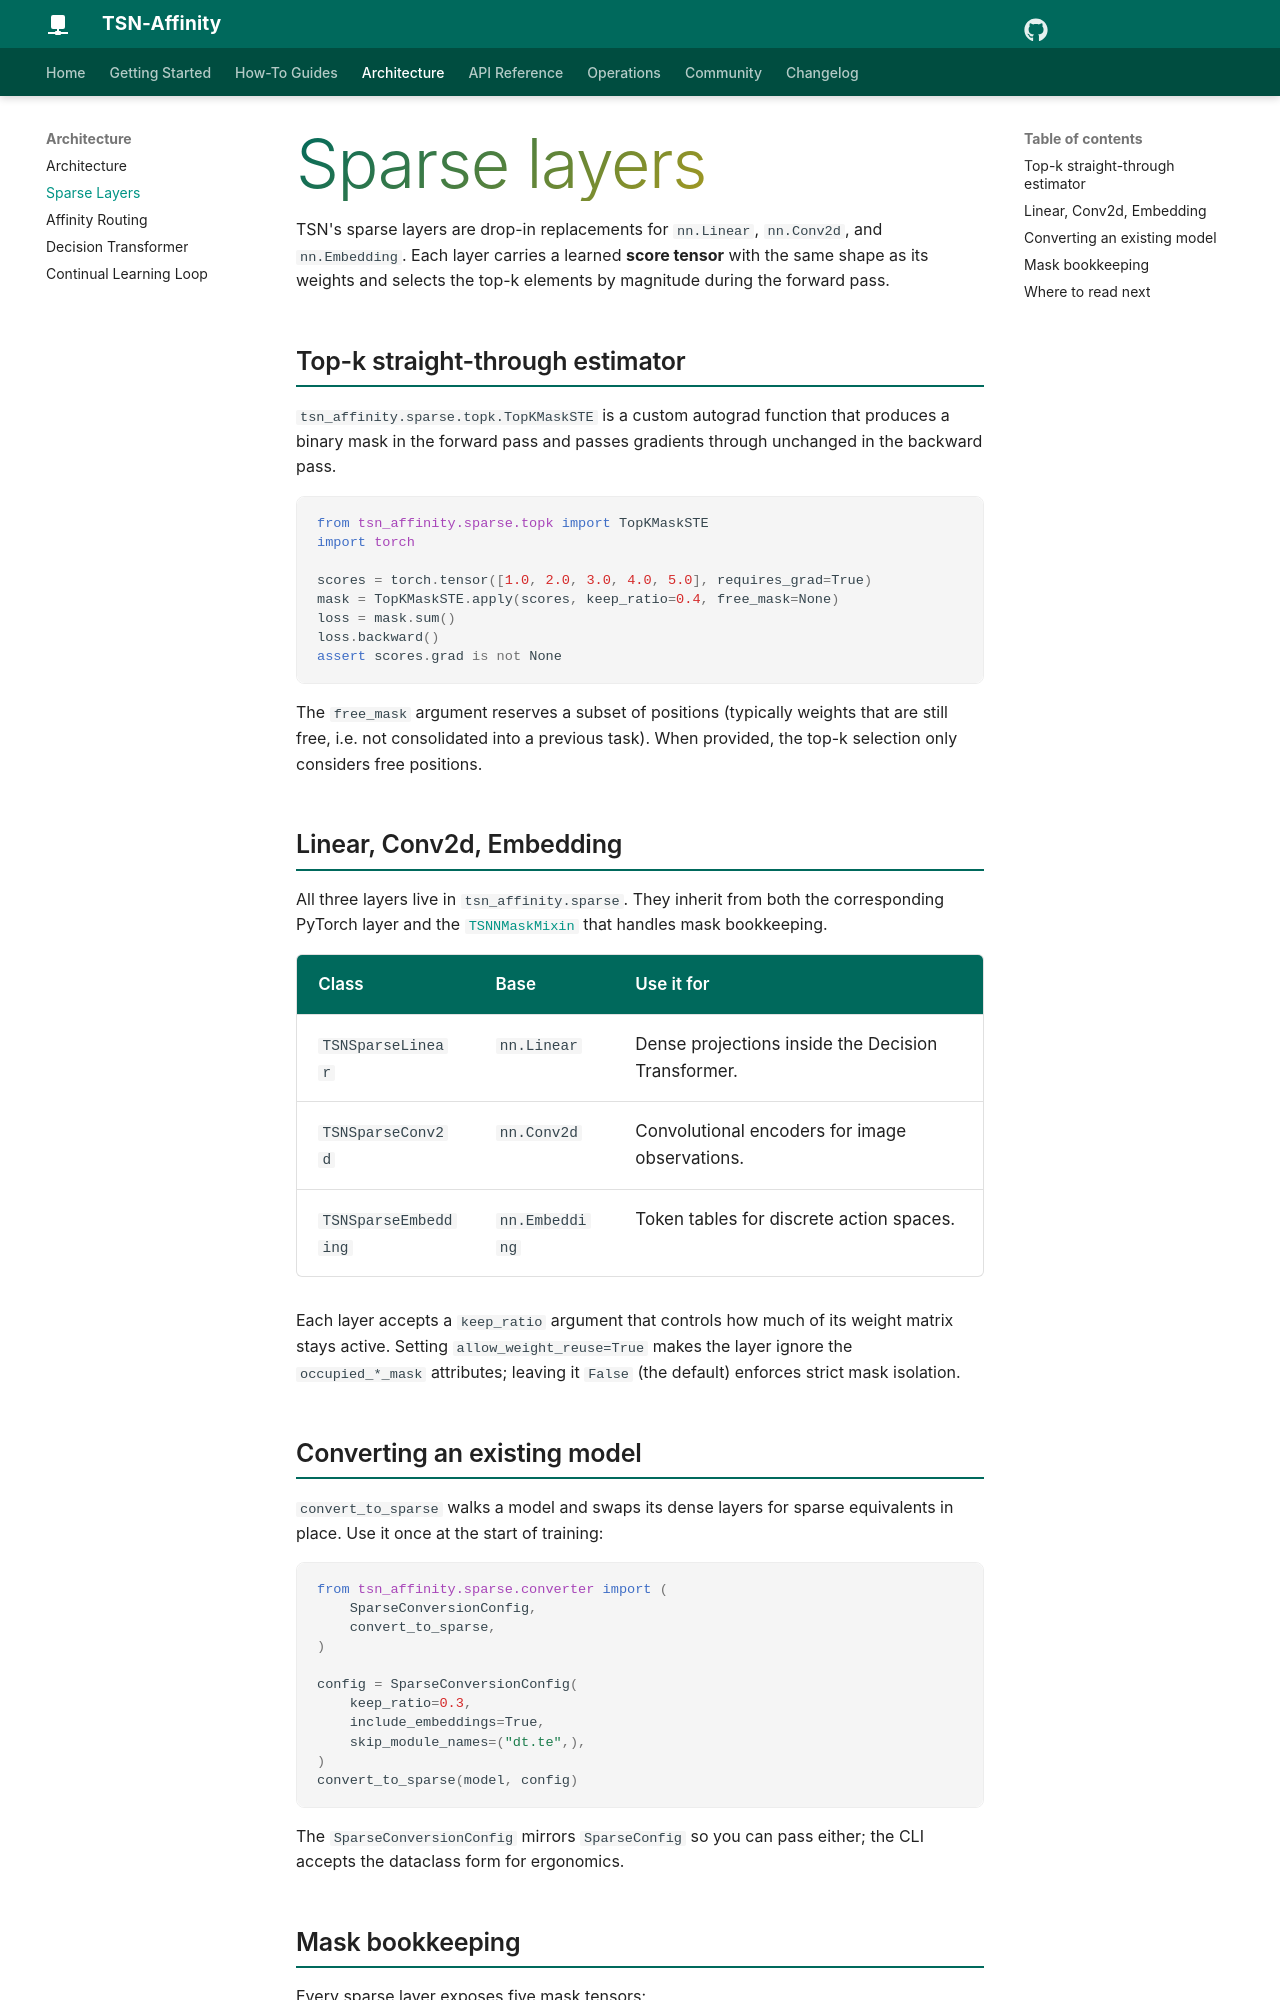

repository: sachncs/tsn-affinity · page: architecture/sparse-layers/index.html · generator: mkdocs

# Sparse layers

TSN's sparse layers are drop-in replacements for `nn.Linear`,
`nn.Conv2d`, and `nn.Embedding`. Each layer carries a learned **score
tensor** with the same shape as its weights and selects the top-k
elements by magnitude during the forward pass.

## Top-k straight-through estimator

`tsn_affinity.sparse.topk.TopKMaskSTE` is a custom autograd function
that produces a binary mask in the forward pass and passes gradients
through unchanged in the backward pass.

```python
from tsn_affinity.sparse.topk import TopKMaskSTE
import torch

scores = torch.tensor([1.0, 2.0, 3.0, 4.0, 5.0], requires_grad=True)
mask = TopKMaskSTE.apply(scores, keep_ratio=0.4, free_mask=None)
loss = mask.sum()
loss.backward()
assert scores.grad is not None
```

The `free_mask` argument reserves a subset of positions (typically
weights that are still free, i.e. not consolidated into a previous
task). When provided, the top-k selection only considers free
positions.

## Linear, Conv2d, Embedding

All three layers live in `tsn_affinity.sparse`. They inherit from
both the corresponding PyTorch layer and the
[`TSNNMaskMixin`](../api/sparse.md#tsn_affinity.sparse.base.TSNNMaskMixin)
that handles mask bookkeeping.

| Class | Base | Use it for |
| --- | --- | --- |
| `TSNSparseLinear` | `nn.Linear` | Dense projections inside the Decision Transformer. |
| `TSNSparseConv2d` | `nn.Conv2d` | Convolutional encoders for image observations. |
| `TSNSparseEmbedding` | `nn.Embedding` | Token tables for discrete action spaces. |

Each layer accepts a `keep_ratio` argument that controls how much of
its weight matrix stays active. Setting `allow_weight_reuse=True`
makes the layer ignore the `occupied_*_mask` attributes; leaving it
`False` (the default) enforces strict mask isolation.

## Converting an existing model

`convert_to_sparse` walks a model and swaps its dense layers for
sparse equivalents in place. Use it once at the start of training:

```python
from tsn_affinity.sparse.converter import (
    SparseConversionConfig,
    convert_to_sparse,
)

config = SparseConversionConfig(
    keep_ratio=0.3,
    include_embeddings=True,
    skip_module_names=("dt.te",),
)
convert_to_sparse(model, config)
```

The `SparseConversionConfig` mirrors `SparseConfig` so you can pass
either; the CLI accepts the dataclass form for ergonomics.
